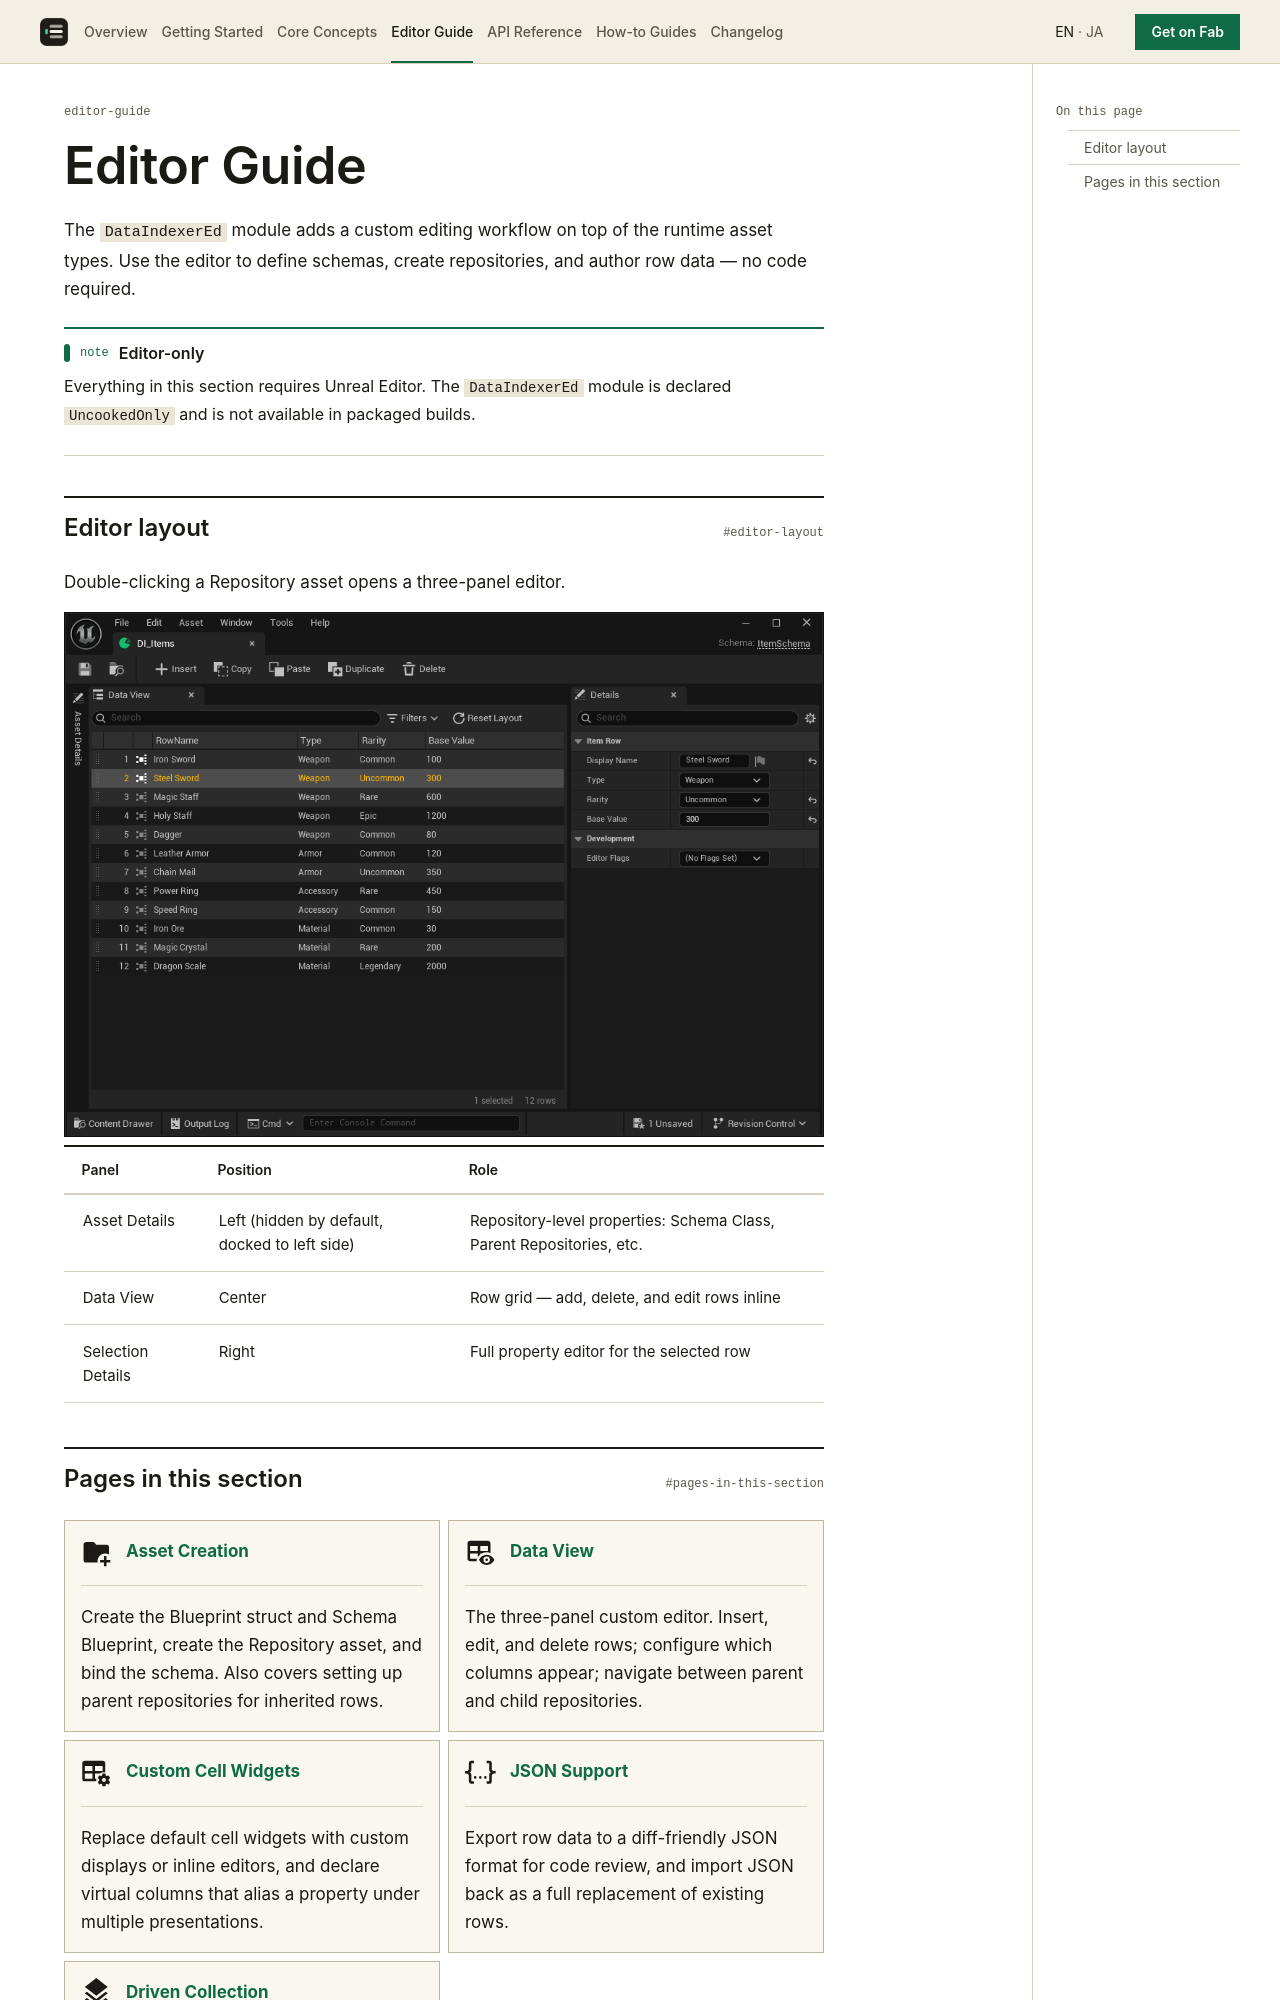

repository: koorinonaka/DataIndexerProject · page: editor-guide/index.html · generator: mkdocs

---
hide:
  - navigation
---

# Editor Guide

The `DataIndexerEd` module adds a custom editing workflow on top of the runtime asset types. Use the editor to define schemas, create repositories, and author row data — no code required.

!!! note "Editor-only"
    Everything in this section requires Unreal Editor. The `DataIndexerEd` module is declared `UncookedOnly` and is not available in packaged builds.

## Editor layout

Double-clicking a Repository asset opens a three-panel editor.

![Editor layout overview](../assets/images/editor-overview.png)

| Panel | Position | Role |
|-------|----------|------|
| Asset Details | Left (hidden by default, docked to left side) | Repository-level properties: Schema Class, Parent Repositories, etc. |
| Data View | Center | Row grid — add, delete, and edit rows inline |
| Selection Details | Right | Full property editor for the selected row |
